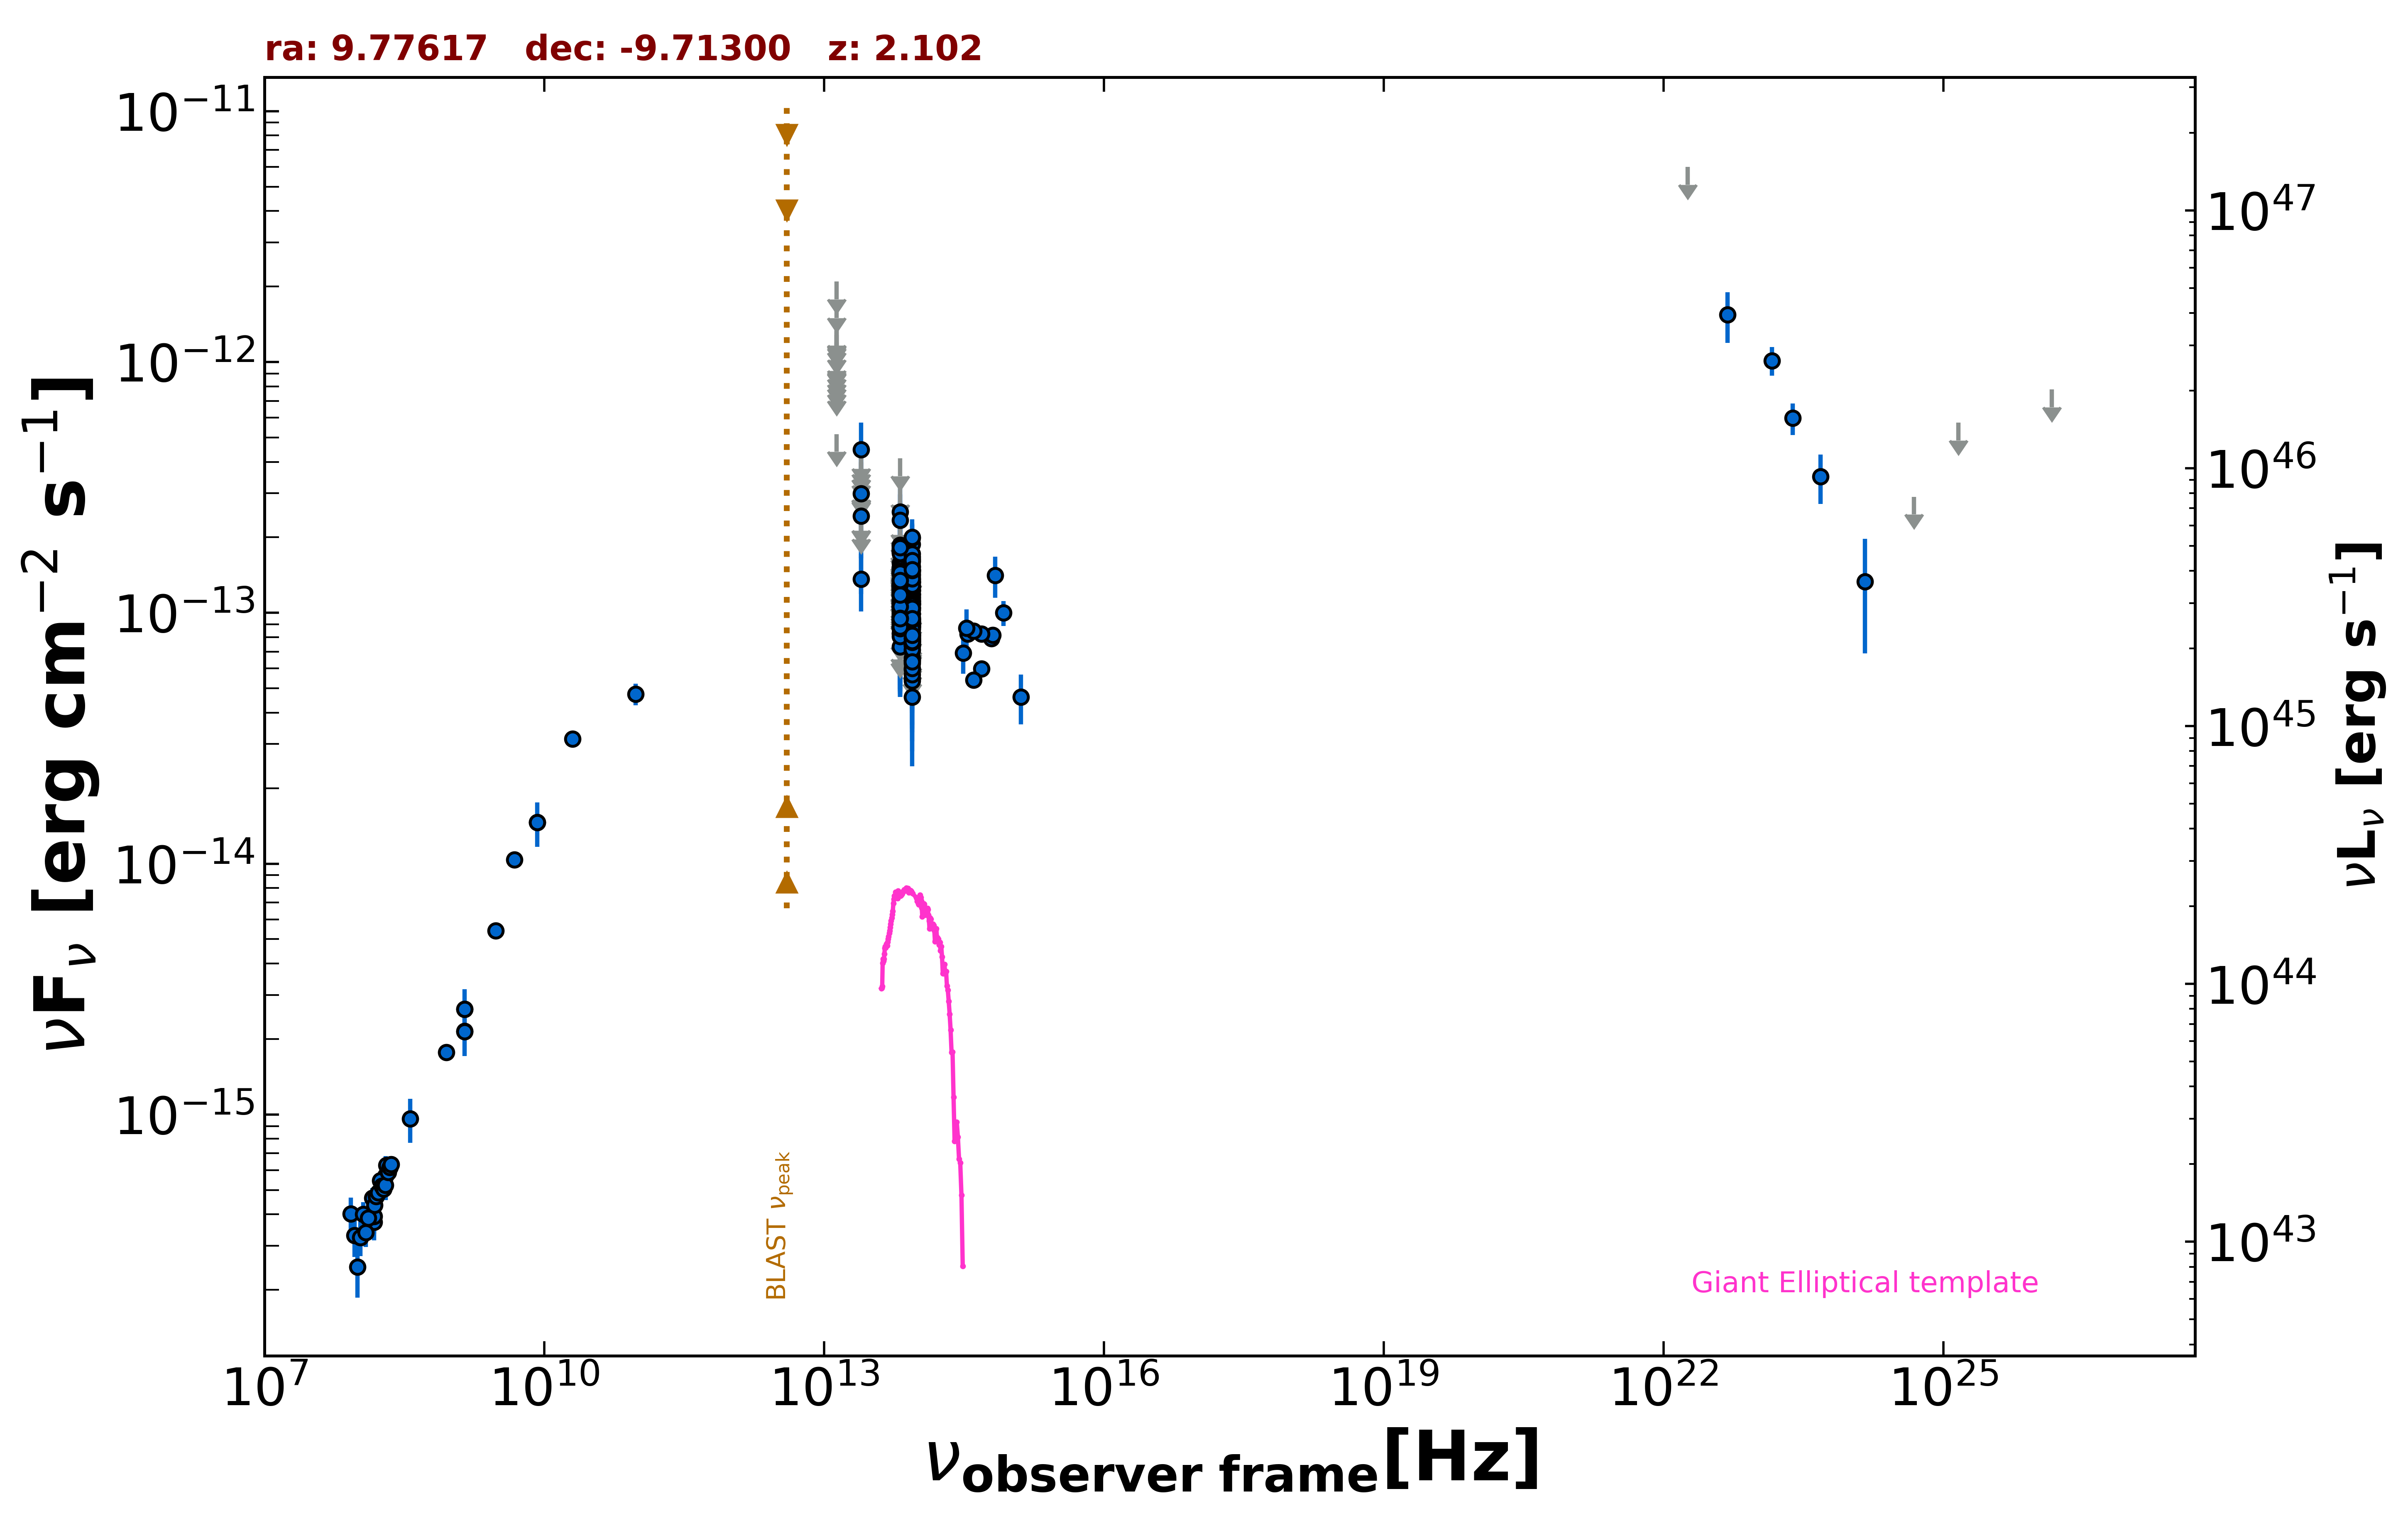

Data behind this chart, as committed beside it:
freq., flux, err_flux, MJD_start, MJD_end, flag, catalog, reference
1.400e+09, 2.635e-15, 2.000e-18, 55000, 55000, , FIRST, White et al. 1997  ApJ  475 479
1.400e+09, 2.146e-15, 6.450e-17, 55000, 55000, , NVSS, Condon et al. 1998  AJ  115  1693
8.870e+08, 1.772e-15, 1.285e-16, 55000, 55000, , RACS, Hale et al. 2021  PASA  38  e058
3.000e+09, 5.401e-15, 1.300e-17, 55000, 55000, , VLASSQL, Gordon et al. 2021  ApJS  255  30
1.500e+08, 3.728e-16, 3.745e-17, 55000, 55000, , TGSS150, Intema et al. 2017  A&A  598  A781
2.000e+10, 3.140e-14, 1.600e-15, 55000, 55000, , AT20G, Murphy et al. 2010  MNRAS  402  2403
8.400e+09, 1.461e-14, 0.000e+00, 55000, 55000, , CRATES, Healey et al. 2007  ApJS  171  61
4.800e+09, 1.037e-14, 7.210e-16, 55000, 55000, , PMN, Griffith et al. 1993-1996  VizieR  VIII/…
9.506e+10, 4.753e-14, 4.750e-15, 56949, 56949, , ALMA, Bonato et al. 2019  MNRAS  485  1188
8.817e+13, 7.365e-14, 2.020e-15, 55000, 55000, , UNWISE, Schlafly et al. 2019  ApJS  240  30
6.517e+13, 7.338e-14, 3.360e-15, 55000, 55000, , UNWISE, Schlafly et al. 2019  ApJS  240  30
8.817e+13, 1.081e-13, 5.200e-15, 55000, 55000, , WISE, Wright et al. 2010  AJ  140  1868
6.517e+13, 1.085e-13, 7.700e-15, 55000, 55000, , WISE, Wright et al. 2010  AJ  140  1868
2.498e+13, 1.364e-13, 3.530e-14, 55000, 55000, , WISE, Wright et al. 2010  AJ  140  1868
1.363e+13, 5.161e-13, 0.000e+00, 55000, 55000, UL, WISE, Wright et al. 2010  AJ  140  1868
8.817e+13, 7.814e-14, 2.405e-14, 56838, 56838, , NEOWISE, Mainzer et al. 2014  ApJ  792  30
6.517e+13, 8.877e-14, 4.262e-14, 56838, 56838, , NEOWISE, Mainzer et al. 2014  ApJ  792  30
8.817e+13, 1.230e-13, 2.335e-14, 56651, 56651, , NEOWISE, Mainzer et al. 2014  ApJ  792  30
6.517e+13, 1.638e-13, 0.000e+00, 56651, 56651, UL, NEOWISE, Mainzer et al. 2014  ApJ  792  30
8.817e+13, 1.028e-13, 2.797e-14, 56651, 56651, , NEOWISE, Mainzer et al. 2014  ApJ  792  30
6.517e+13, 1.091e-13, 5.404e-14, 56651, 56651, , NEOWISE, Mainzer et al. 2014  ApJ  792  30
8.817e+13, 9.138e-14, 3.824e-14, 58296, 58296, , NEOWISE, Mainzer et al. 2014  ApJ  792  30
6.517e+13, 8.763e-14, 4.145e-14, 58296, 58296, , NEOWISE, Mainzer et al. 2014  ApJ  792  30
8.817e+13, 1.163e-13, 3.212e-14, 58296, 58296, , NEOWISE, Mainzer et al. 2014  ApJ  792  30
6.517e+13, 9.608e-14, 4.731e-14, 58296, 58296, , NEOWISE, Mainzer et al. 2014  ApJ  792  30
8.817e+13, 9.206e-14, 2.429e-14, 58457, 58457, , NEOWISE, Mainzer et al. 2014  ApJ  792  30
6.517e+13, 8.231e-14, 3.257e-14, 58457, 58457, , NEOWISE, Mainzer et al. 2014  ApJ  792  30
8.817e+13, 1.485e-13, 2.485e-14, 59027, 59027, , NEOWISE, Mainzer et al. 2014  ApJ  792  30
6.517e+13, 1.030e-13, 0.000e+00, 59027, 59027, UL, NEOWISE, Mainzer et al. 2014  ApJ  792  30
8.817e+13, 1.524e-13, 2.980e-14, 59027, 59027, , NEOWISE, Mainzer et al. 2014  ApJ  792  30
6.517e+13, 1.956e-13, 0.000e+00, 59027, 59027, UL, NEOWISE, Mainzer et al. 2014  ApJ  792  30
8.817e+13, 8.905e-14, 2.586e-14, 59027, 59027, , NEOWISE, Mainzer et al. 2014  ApJ  792  30
6.517e+13, 2.106e-13, 0.000e+00, 59027, 59027, UL, NEOWISE, Mainzer et al. 2014  ApJ  792  30
8.817e+13, 7.608e-14, 2.794e-14, 57200, 57200, , NEOWISE, Mainzer et al. 2014  ApJ  792  30
6.517e+13, 1.256e-13, 0.000e+00, 57200, 57200, UL, NEOWISE, Mainzer et al. 2014  ApJ  792  30
8.817e+13, 6.463e-14, 2.094e-14, 57374, 57374, , NEOWISE, Mainzer et al. 2014  ApJ  792  30
6.517e+13, 9.715e-14, 3.643e-14, 57374, 57374, , NEOWISE, Mainzer et al. 2014  ApJ  792  30
8.817e+13, 9.946e-14, 2.479e-14, 57374, 57374, , NEOWISE, Mainzer et al. 2014  ApJ  792  30
6.517e+13, 1.951e-13, 0.000e+00, 57374, 57374, UL, NEOWISE, Mainzer et al. 2014  ApJ  792  30
8.817e+13, 1.317e-13, 2.230e-14, 57374, 57374, , NEOWISE, Mainzer et al. 2014  ApJ  792  30
6.517e+13, 1.224e-13, 3.839e-14, 57374, 57374, , NEOWISE, Mainzer et al. 2014  ApJ  792  30
8.817e+13, 9.180e-14, 2.054e-14, 59553, 59553, , NEOWISE, Mainzer et al. 2014  ApJ  792  30
6.517e+13, 1.576e-13, 0.000e+00, 59553, 59553, UL, NEOWISE, Mainzer et al. 2014  ApJ  792  30
8.817e+13, 9.377e-14, 2.240e-14, 59553, 59553, , NEOWISE, Mainzer et al. 2014  ApJ  792  30
6.517e+13, 1.095e-13, 3.903e-14, 59553, 59553, , NEOWISE, Mainzer et al. 2014  ApJ  792  30
8.817e+13, 6.932e-14, 0.000e+00, 57015, 57015, UL, NEOWISE, Mainzer et al. 2014  ApJ  792  30
6.517e+13, 1.507e-13, 5.210e-14, 57015, 57015, , NEOWISE, Mainzer et al. 2014  ApJ  792  30
8.817e+13, 8.227e-14, 2.154e-14, 58096, 58096, , NEOWISE, Mainzer et al. 2014  ApJ  792  30
6.517e+13, 1.332e-13, 0.000e+00, 58096, 58096, UL, NEOWISE, Mainzer et al. 2014  ApJ  792  30
8.817e+13, 1.265e-13, 2.345e-14, 58295, 58295, , NEOWISE, Mainzer et al. 2014  ApJ  792  30
6.517e+13, 1.768e-13, 0.000e+00, 58295, 58295, UL, NEOWISE, Mainzer et al. 2014  ApJ  792  30
8.817e+13, 9.946e-14, 2.143e-14, 58458, 58458, , NEOWISE, Mainzer et al. 2014  ApJ  792  30
6.517e+13, 1.116e-13, 0.000e+00, 58458, 58458, UL, NEOWISE, Mainzer et al. 2014  ApJ  792  30
8.817e+13, 5.491e-14, 2.419e-14, 59919, 59919, , NEOWISE, Mainzer et al. 2014  ApJ  792  30
6.517e+13, 1.221e-13, 0.000e+00, 59919, 59919, UL, NEOWISE, Mainzer et al. 2014  ApJ  792  30
8.817e+13, 7.400e-14, 2.340e-14, 56650, 56650, , NEOWISE, Mainzer et al. 2014  ApJ  792  30
6.517e+13, 1.176e-13, 3.957e-14, 56650, 56650, , NEOWISE, Mainzer et al. 2014  ApJ  792  30
8.817e+13, 1.190e-13, 2.654e-14, 57014, 57014, , NEOWISE, Mainzer et al. 2014  ApJ  792  30
6.517e+13, 1.029e-13, 0.000e+00, 57014, 57014, UL, NEOWISE, Mainzer et al. 2014  ApJ  792  30
8.817e+13, 6.281e-14, 2.219e-14, 57200, 57200, , NEOWISE, Mainzer et al. 2014  ApJ  792  30
... 329 more rows
